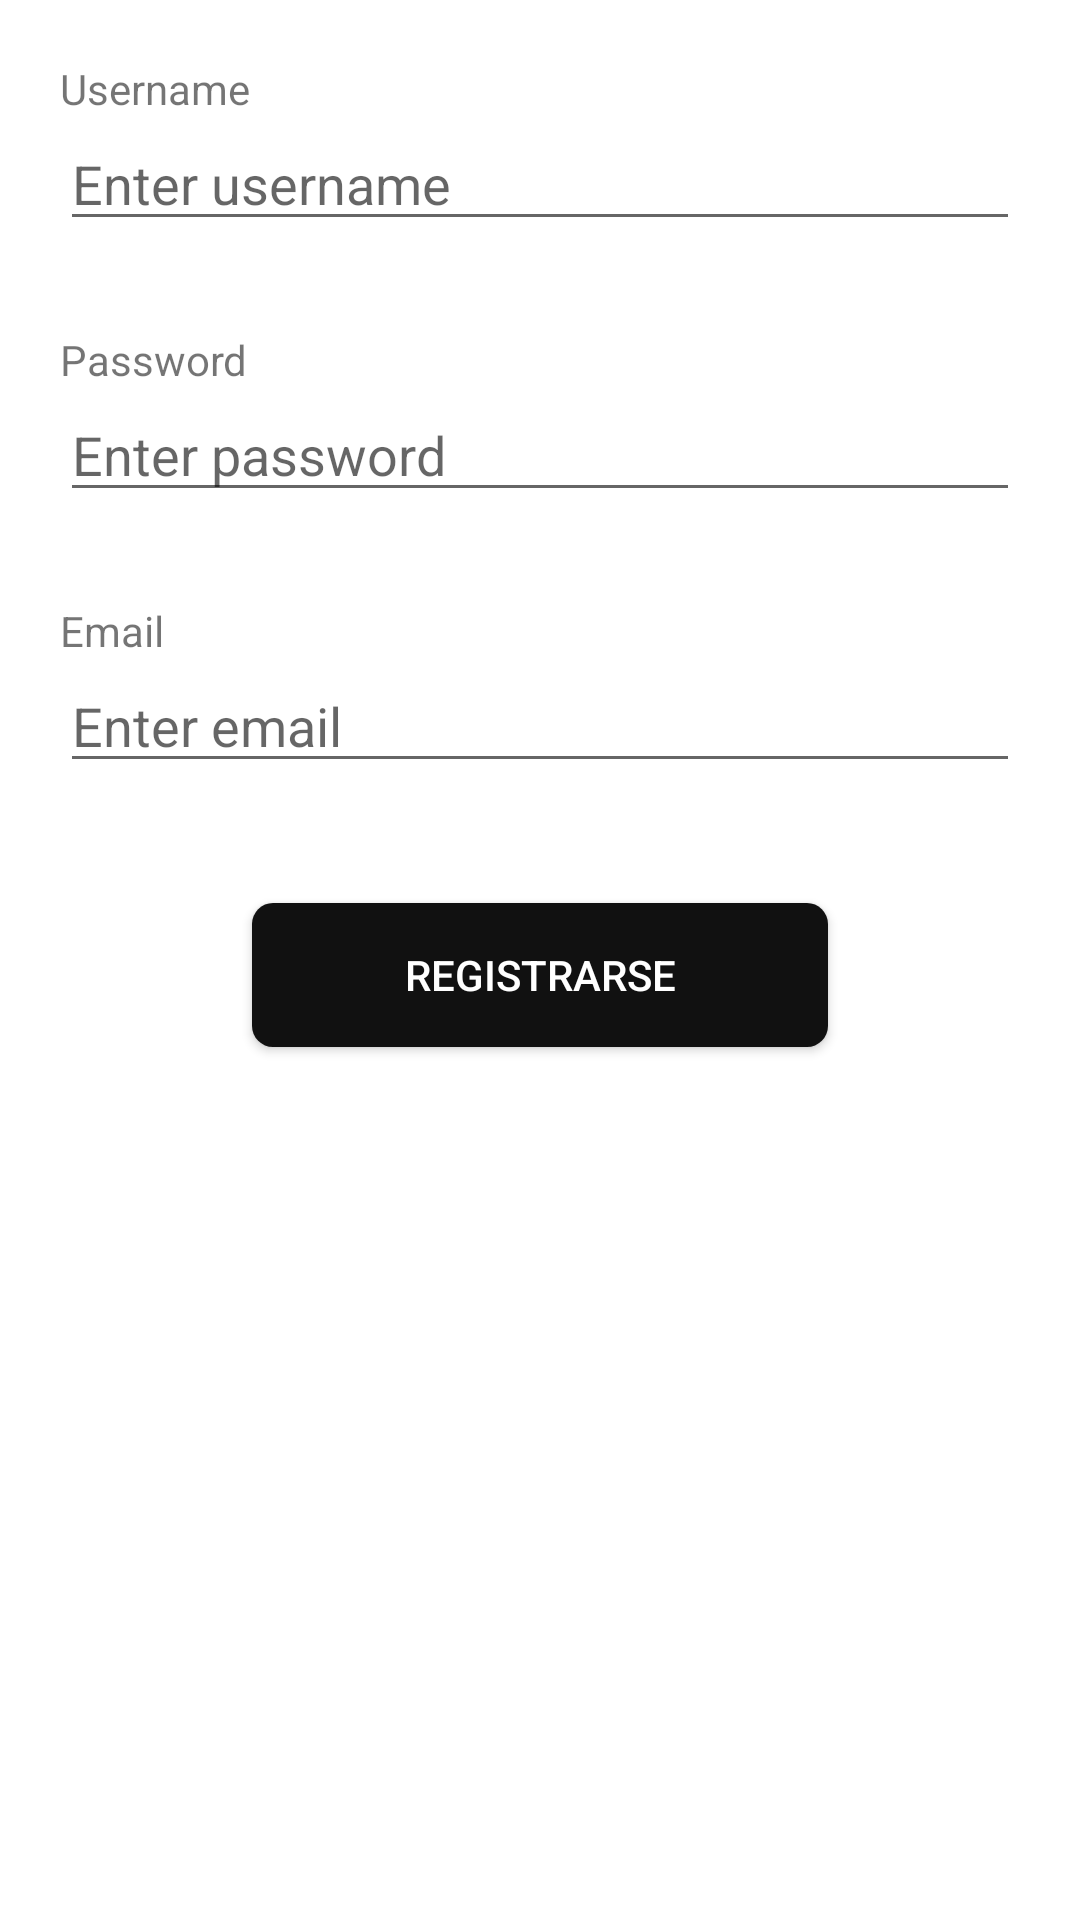

The Android layout XML behind this screen, and the referenced resources:
<!-- AndroidManifest.xml: application theme AppThemeMaterial -->
<!-- res/layout/activity_registro.xml -->
<?xml version="1.0" encoding="utf-8"?>
<LinearLayout xmlns:android="http://schemas.android.com/apk/res/android"
    xmlns:tools="http://schemas.android.com/tools"
    android:layout_width="match_parent"
    android:layout_height="match_parent"
    tools:context=".ui.LoginActivity"
    android:padding="20dp"
    android:orientation="vertical">

    <LinearLayout
        android:layout_width="match_parent"
        android:layout_height="wrap_content"
        android:gravity="center_vertical"
        android:layout_marginBottom="30dp"
        android:orientation="vertical">

        <TextView
            android:layout_width="wrap_content"
            android:layout_height="wrap_content"
            android:layout_weight=".4"
            android:text="@string/username"/>


        <EditText
            android:id="@+id/edUsername"
            android:layout_width="match_parent"
            android:layout_height="wrap_content"
            android:maxLength="20"
            android:inputType="text"
            android:hint="@string/hint_username"
            android:layout_weight=".6"/>

    </LinearLayout>

    <LinearLayout
        android:layout_width="match_parent"
        android:layout_height="wrap_content"
        android:gravity="center_vertical"
        android:layout_marginBottom="30dp"
        android:orientation="vertical">

        <TextView
            android:layout_width="wrap_content"
            android:layout_height="wrap_content"
            android:text="@string/password"/>

        <EditText
            android:id="@+id/edPasswd"
            android:layout_width="match_parent"
            android:layout_height="wrap_content"
            android:hint="@string/hint_password"
            android:maxLength="20"
            android:inputType="textPassword"/>

    </LinearLayout>

    <LinearLayout
        android:layout_width="match_parent"
        android:layout_height="wrap_content"
        android:gravity="center_vertical"
        android:layout_marginBottom="30dp"
        android:orientation="vertical">

        <TextView
            android:layout_width="wrap_content"
            android:layout_height="wrap_content"
            android:text="@string/email"/>

        <EditText
            android:id="@+id/edEmail"
            android:layout_width="match_parent"
            android:layout_height="wrap_content"
            android:hint="@string/hint_email"
            android:inputType="textEmailAddress"/>

    </LinearLayout>


    <LinearLayout
        android:layout_width="match_parent"
        android:layout_height="wrap_content"
        android:gravity="center">

        <Button
            android:id="@+id/btnRegistro"
            android:layout_width="@android:dimen/thumbnail_width"
            android:layout_height="wrap_content"
            android:layout_margin="10dp"
            android:background="@drawable/boton_login"
            android:padding="10dp"
            android:text="@string/btnRegistro"
            android:textColor="@android:color/white" />

    </LinearLayout>

</LinearLayout>
<!-- resources referenced by this layout -->
<resources>
  <!-- drawable boton_login (drawable) -->
  <?xml version="1.0" encoding="utf-8"?>
  <shape xmlns:android="http://schemas.android.com/apk/res/android" android:shape="rectangle">
      <solid android:color="#111"/>
      <corners android:radius="7dp"/>
  </shape>
  <string name="btnRegistro">Registrarse</string>
  <string name="email">Email</string>
  <string name="hint_email">Enter email</string>
  <string name="hint_password">Enter password</string>
  <string name="hint_username">Enter username</string>
  <string name="password">Password</string>
  <string name="username">Username</string>
  <style name="AppThemeMaterial" parent="Theme.MaterialComponents.Light.DarkActionBar">
              
      </style>
</resources>
